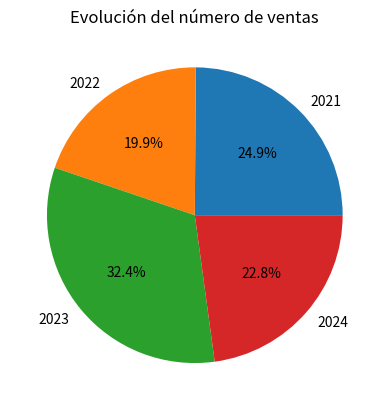

The script that saved this image:
'''

    Escribir una función que reciba una serie de Pandas con el número de ventas de un producto
    por años y una cadena con el tipo de gráfico a generar (lineas, barras, sectores, areas)
    y devuelva un diagrama del tipo indicado con la evolución de las ventas por años y con
    el título “Evolución del número de ventas”.

'''
import pandas as pd
import matplotlib.pyplot as plt

def graficar(serie,grafico):

    grafico = grafico.lower()
    fig, ax = plt.subplots()

    if grafico == 'lineas':
        ax.plot(serie)
    elif grafico == 'barras':
        ax.bar(serie.keys(), serie)
    elif grafico == 'sectores':
        ax.pie(serie, labels= serie.keys(), autopct = '%1.1f%%')
    elif grafico == 'areas':
        ax.fill_between(serie.keys(), serie.values)
    else:
        print("opcion erronea")

    plt.title("Evolución del número de ventas")
    plt.show()

# barras de chocalate vendidas al año
datos = {2021: 1000, 2022: 800, 2023: 1300, 2024: 918}
serie = pd.Series(datos)
graficar(serie, 'Sectores')\

# para que sirve el metodo kind ?